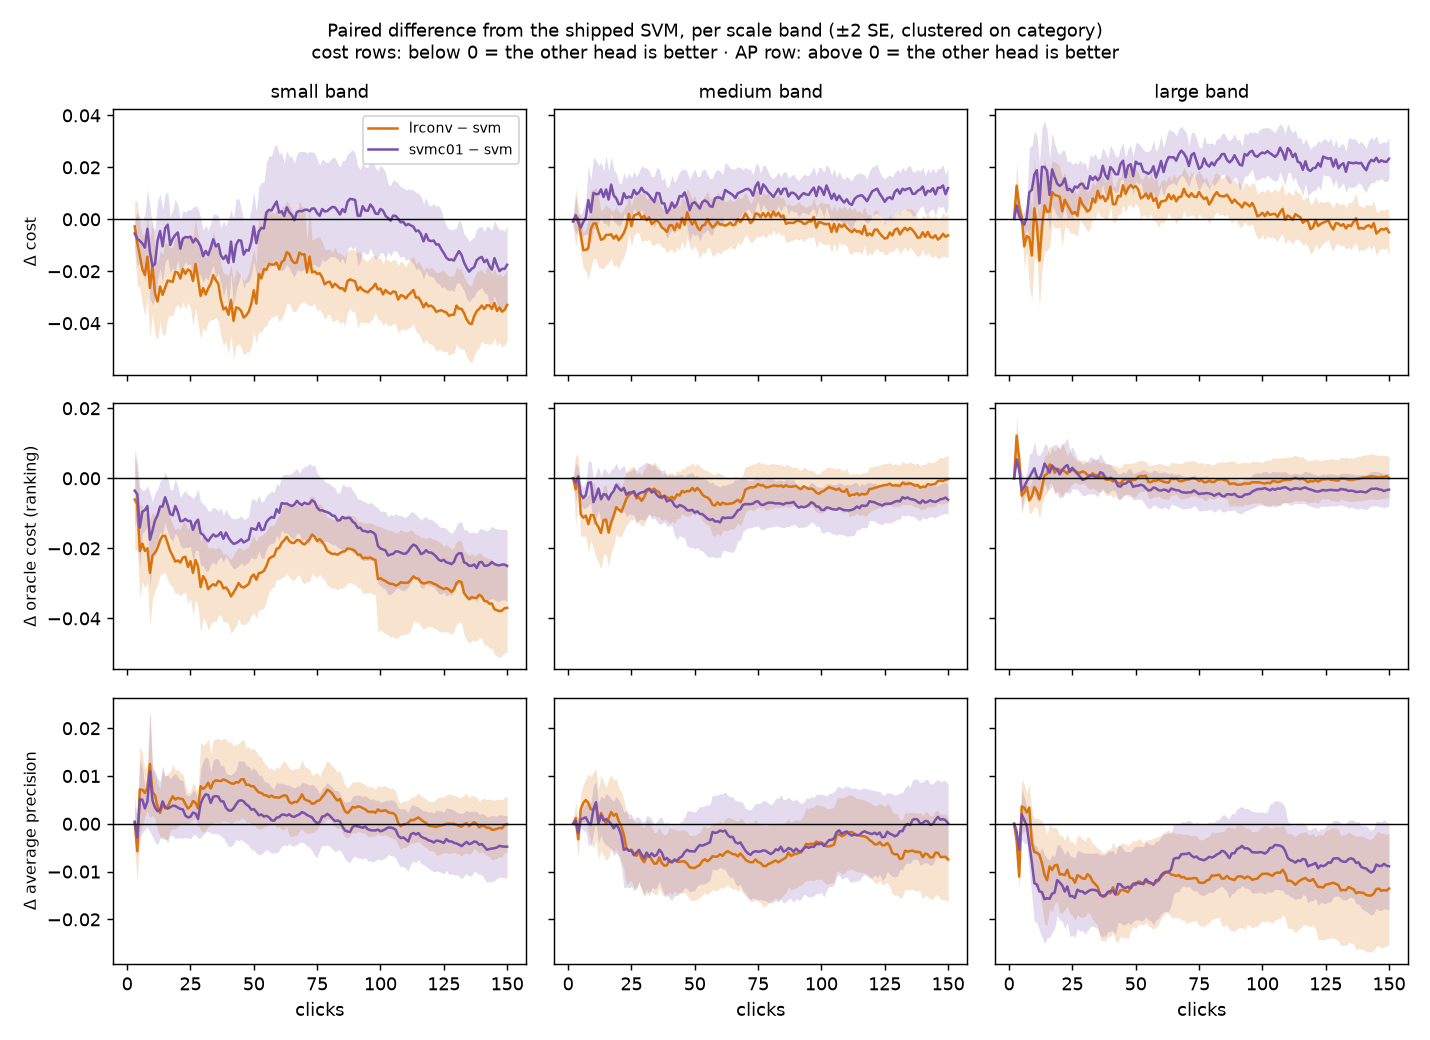

The file beside this chart, header and first rows:
t, mean, std, count, se, metric, band, arm
3, -0.002718, 0.01707, 12, 0.004928, cost, small, lrconv
4, -0.009121, 0.0333, 17, 0.008076, cost, small, lrconv
5, -0.01393, 0.027, 19, 0.006195, cost, small, lrconv
6, -0.01922, 0.02997, 21, 0.00654, cost, small, lrconv
7, -0.02144, 0.03733, 22, 0.007959, cost, small, lrconv
8, -0.0144, 0.03766, 24, 0.007687, cost, small, lrconv
9, -0.02642, 0.04662, 25, 0.009324, cost, small, lrconv
10, -0.0177, 0.04702, 26, 0.009221, cost, small, lrconv
11, -0.02847, 0.0431, 29, 0.008003, cost, small, lrconv
12, -0.03163, 0.03965, 29, 0.007362, cost, small, lrconv
13, -0.02589, 0.03681, 29, 0.006835, cost, small, lrconv
14, -0.02907, 0.04171, 29, 0.007746, cost, small, lrconv
15, -0.02636, 0.04755, 29, 0.008829, cost, small, lrconv
16, -0.02357, 0.03969, 31, 0.007129, cost, small, lrconv
17, -0.02384, 0.03598, 31, 0.006462, cost, small, lrconv
18, -0.02407, 0.0369, 31, 0.006628, cost, small, lrconv
19, -0.0202, 0.03811, 31, 0.006845, cost, small, lrconv
20, -0.02054, 0.03359, 31, 0.006034, cost, small, lrconv
21, -0.02278, 0.0329, 31, 0.005909, cost, small, lrconv
22, -0.0191, 0.0356, 31, 0.006394, cost, small, lrconv
23, -0.02102, 0.0372, 31, 0.006681, cost, small, lrconv
24, -0.01932, 0.03632, 32, 0.006421, cost, small, lrconv
25, -0.01995, 0.03954, 32, 0.00699, cost, small, lrconv
26, -0.02374, 0.0494, 33, 0.0086, cost, small, lrconv
27, -0.01722, 0.04994, 35, 0.008442, cost, small, lrconv
28, -0.02306, 0.04967, 35, 0.008395, cost, small, lrconv
29, -0.0295, 0.05011, 37, 0.008237, cost, small, lrconv
30, -0.02647, 0.04612, 37, 0.007582, cost, small, lrconv
31, -0.02894, 0.04265, 37, 0.007012, cost, small, lrconv
32, -0.02656, 0.03908, 37, 0.006425, cost, small, lrconv
33, -0.02481, 0.04231, 37, 0.006955, cost, small, lrconv
34, -0.02146, 0.05229, 37, 0.008596, cost, small, lrconv
35, -0.02342, 0.04354, 37, 0.007158, cost, small, lrconv
36, -0.02483, 0.04405, 37, 0.007242, cost, small, lrconv
37, -0.0309, 0.04264, 37, 0.007009, cost, small, lrconv
38, -0.03468, 0.04188, 37, 0.006885, cost, small, lrconv
39, -0.0339, 0.03973, 37, 0.006532, cost, small, lrconv
40, -0.03673, 0.04576, 37, 0.007523, cost, small, lrconv
41, -0.03101, 0.04157, 37, 0.006835, cost, small, lrconv
42, -0.03907, 0.04499, 37, 0.007397, cost, small, lrconv
43, -0.03392, 0.04531, 37, 0.007449, cost, small, lrconv
44, -0.03423, 0.04166, 37, 0.006848, cost, small, lrconv
45, -0.03524, 0.04212, 37, 0.006924, cost, small, lrconv
46, -0.03784, 0.04362, 37, 0.00717, cost, small, lrconv
47, -0.03697, 0.04314, 37, 0.007093, cost, small, lrconv
48, -0.03559, 0.04709, 37, 0.007742, cost, small, lrconv
49, -0.03254, 0.05087, 37, 0.008363, cost, small, lrconv
50, -0.02732, 0.04821, 37, 0.007925, cost, small, lrconv
51, -0.03243, 0.04679, 37, 0.007691, cost, small, lrconv
52, -0.02104, 0.06771, 38, 0.01098, cost, small, lrconv
53, -0.02276, 0.06456, 38, 0.01047, cost, small, lrconv
54, -0.01915, 0.06886, 38, 0.01117, cost, small, lrconv
55, -0.01946, 0.06629, 38, 0.01075, cost, small, lrconv
56, -0.01714, 0.06645, 38, 0.01078, cost, small, lrconv
57, -0.01748, 0.06241, 38, 0.01012, cost, small, lrconv
58, -0.01746, 0.06133, 38, 0.009949, cost, small, lrconv
59, -0.01665, 0.06193, 38, 0.01005, cost, small, lrconv
60, -0.01921, 0.06272, 38, 0.01017, cost, small, lrconv
61, -0.01652, 0.06645, 38, 0.01078, cost, small, lrconv
62, -0.01568, 0.0629, 38, 0.0102, cost, small, lrconv
... 2,616 more rows
